Run: headless pygame with SDL's dummy video driver; simulated clock (each Clock.tick advances the game by its frame time, no real sleeping); random seed 0; keys injected as events and as key.get_pressed() state; no mouse input.
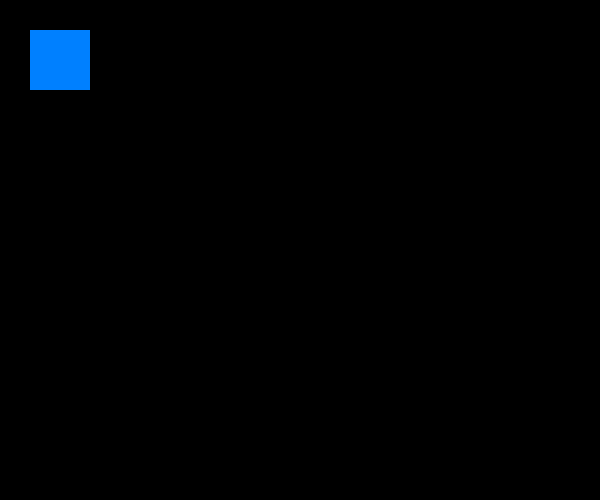
Frame 1 of 4 · flips 1–60 · no input
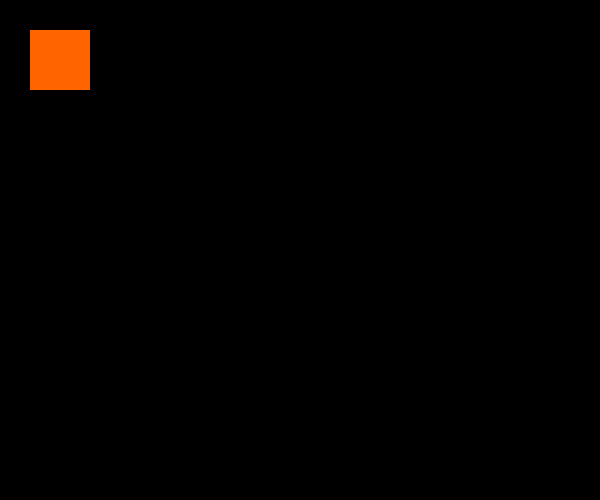
Frame 2 of 4 · flips 61–180 · tapped SPACE, RETURN · held RIGHT (→), D
Frame 3 of 4 · flips 181–300 · held DOWN (↓), S · screen unchanged from frame 2, image omitted
Frame 4 of 4 · flips 301–420 · held LEFT (←), A, UP (↑), W · screen unchanged from frame 3, image omitted

The pygame program that drew these frames:

import pygame
pygame.init()
screen=pygame.display.set_mode((600,500))
done = False
is_blue = True
while not done:
    for event in pygame.event.get():
        if event.type==pygame.QUIT:
            done = True
        if event.type == pygame.KEYDOWN and event.key == pygame.K_SPACE:
            is_blue = not is_blue
    pressed=pygame

    if is_blue: color = (0,128, 255)
    else: color = (255, 100, 0)
    pygame.draw.rect(screen, color, pygame.Rect(30,30,60,60))
    pygame.display.flip()
